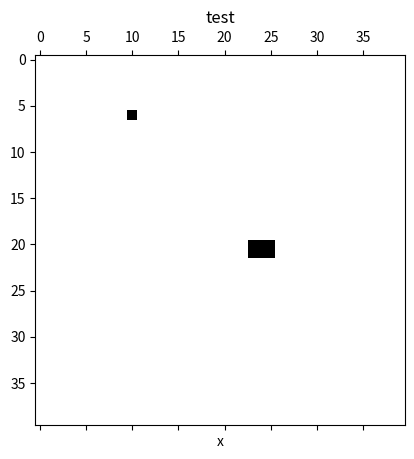

Reproduce this figure in Python. (Note: this script raises an exception after producing the figure.)
__author__ = 'Girish'
import numpy as np
import matplotlib.pyplot as plt
import matplotlib.animation as animation


def animate(i,matrix,mat_plot):
    x_axis = np.random.randint(0,40)
    y_axis =np.random.randint(0,40)
    matrix[x_axis,y_axis] = 1
    mat_plot.set_array(matrix)
    return mat_plot


matrix = np.zeros((40,40))
matrix[20:22,23:26] =1
fig1 = plt.figure()

plt.xlabel('x')
plt.title('test')

mat_plot = plt.spy(matrix)
# matrix[1:4,1:4] =1
# mat_plot.set_array(matrix)

#
line_ani = animation.FuncAnimation(fig1, animate, range(25), fargs=(matrix,mat_plot),
    interval=50, blit=True)

plt.show()
